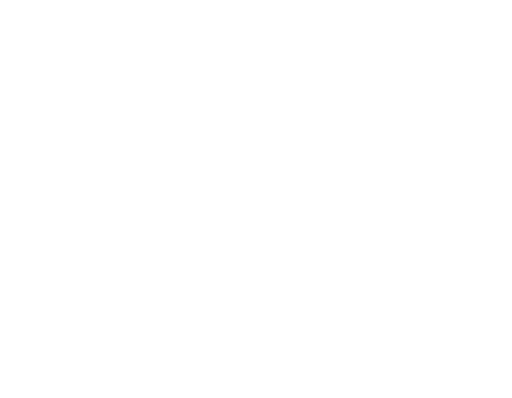
t = 0.00 s
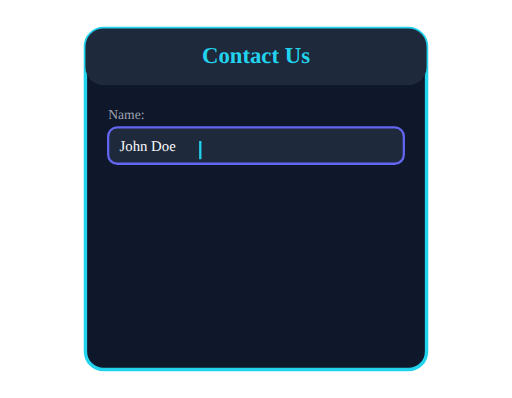
t = 1.60 s
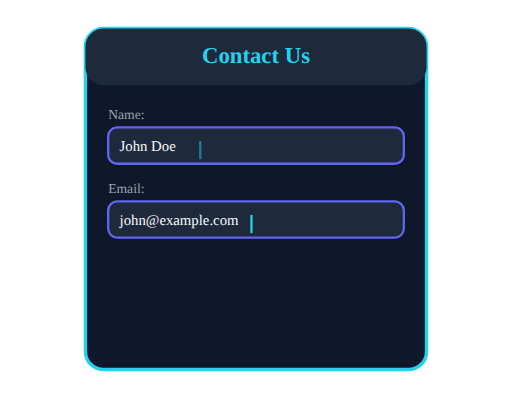
t = 3.20 s
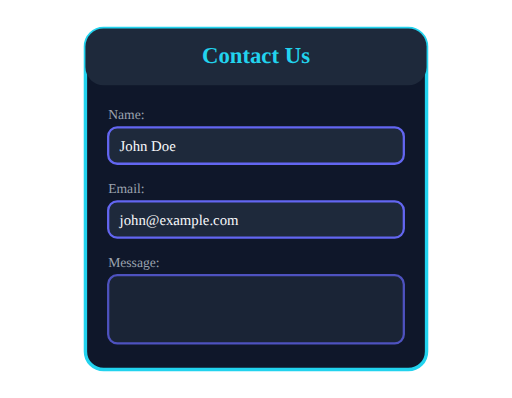
t = 4.73 s
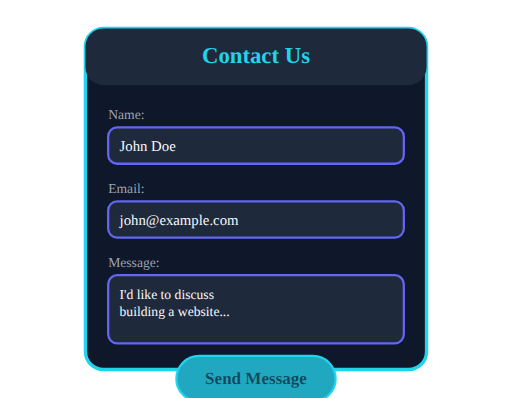
t = 6.35 s
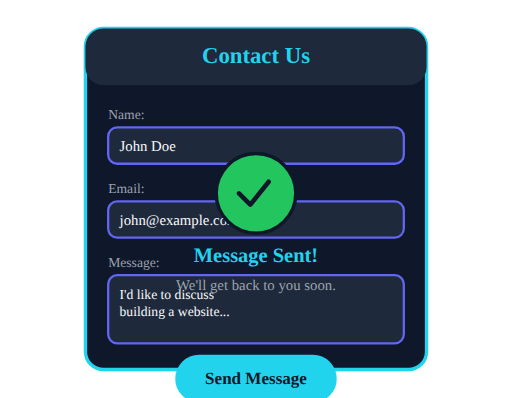
t = 8.00 s

The animated SVG that drew these frames (rendered in a browser with its animation timeline set to each time). Animation: 49 SMIL elements (animate=24,animateTransform=1,set=24); one cycle of 8.00 s.

<svg width="450" height="350" viewBox="0 0 450 350" fill="none" xmlns="http://www.w3.org/2000/svg">
  <!-- Animated contact form - shows user typing and form submission -->
  <rect width="450" height="350" fill="#020617" opacity="0"/>
  
  <!-- Form container -->
  <g class="form-container">
    <rect x="75" y="25" width="300" height="300" rx="16" fill="#0f172a" stroke="#22d3ee" stroke-width="3" opacity="0">
      <animate attributeName="opacity" begin="0s" dur="0.5s" from="0" to="1" fill="freeze" />
    </rect>
    
    <!-- Header -->
    <rect x="75" y="25" width="300" height="50" rx="16" fill="#1e293b" opacity="0">
      <animate attributeName="opacity" begin="0.3s" dur="0.3s" from="0" to="1" fill="freeze" />
    </rect>
    <text x="225" y="55" font-size="20" fill="#22d3ee" text-anchor="middle" font-weight="bold" opacity="0">Contact Us
      <animate attributeName="opacity" begin="0.5s" dur="0.3s" from="0" to="1" fill="freeze" />
    </text>
  </g>
  
  <!-- Name field -->
  <g class="field field-name">
    <text x="95" y="105" font-size="12" fill="#9ca3af" opacity="0">Name:
      <animate attributeName="opacity" begin="0.8s" dur="0.3s" from="0" to="1" fill="freeze" />
    </text>
    <rect x="95" y="112" width="260" height="32" rx="8" fill="#1e293b" stroke="#6366f1" stroke-width="2" opacity="0">
      <animate attributeName="opacity" begin="0.9s" dur="0.3s" from="0" to="1" fill="freeze" />
    </rect>
    <!-- Typing animation in name field -->
    <text x="105" y="133" font-size="13" fill="#f9fafb" opacity="0">
      <animate attributeName="opacity" begin="1.3s" dur="0.1s" from="0" to="1" fill="freeze" />
      John Doe
      <set attributeName="textContent" to="J" begin="1.3s" />
      <set attributeName="textContent" to="Jo" begin="1.4s" />
      <set attributeName="textContent" to="Joh" begin="1.5s" />
      <set attributeName="textContent" to="John" begin="1.6s" />
      <set attributeName="textContent" to="John " begin="1.7s" />
      <set attributeName="textContent" to="John D" begin="1.8s" />
      <set attributeName="textContent" to="John Do" begin="1.9s" />
      <set attributeName="textContent" to="John Doe" begin="2.0s" />
    </text>
    <!-- Blinking cursor -->
    <rect x="175" y="124" width="2" height="16" fill="#22d3ee" opacity="0">
      <animate attributeName="opacity" begin="1.3s" dur="2s" values="0;1;1;0;1;1;0" keyTimes="0;0.1;0.4;0.5;0.6;0.9;1" fill="freeze" />
    </rect>
  </g>
  
  <!-- Email field -->
  <g class="field field-email">
    <text x="95" y="170" font-size="12" fill="#9ca3af" opacity="0">Email:
      <animate attributeName="opacity" begin="2.2s" dur="0.3s" from="0" to="1" fill="freeze" />
    </text>
    <rect x="95" y="177" width="260" height="32" rx="8" fill="#1e293b" stroke="#6366f1" stroke-width="2" opacity="0">
      <animate attributeName="opacity" begin="2.3s" dur="0.3s" from="0" to="1" fill="freeze" />
    </rect>
    <!-- Typing animation in email field -->
    <text x="105" y="198" font-size="13" fill="#f9fafb" opacity="0">
      <animate attributeName="opacity" begin="2.7s" dur="0.1s" from="0" to="1" fill="freeze" />
      john@example.com
      <set attributeName="textContent" to="j" begin="2.7s" />
      <set attributeName="textContent" to="jo" begin="2.8s" />
      <set attributeName="textContent" to="joh" begin="2.9s" />
      <set attributeName="textContent" to="john" begin="3.0s" />
      <set attributeName="textContent" to="john@" begin="3.1s" />
      <set attributeName="textContent" to="john@e" begin="3.2s" />
      <set attributeName="textContent" to="john@ex" begin="3.3s" />
      <set attributeName="textContent" to="john@exa" begin="3.4s" />
      <set attributeName="textContent" to="john@exam" begin="3.5s" />
      <set attributeName="textContent" to="john@examp" begin="3.6s" />
      <set attributeName="textContent" to="john@exampl" begin="3.7s" />
      <set attributeName="textContent" to="john@example" begin="3.8s" />
      <set attributeName="textContent" to="john@example." begin="3.9s" />
      <set attributeName="textContent" to="john@example.c" begin="4.0s" />
      <set attributeName="textContent" to="john@example.co" begin="4.1s" />
      <set attributeName="textContent" to="john@example.com" begin="4.2s" />
    </text>
    <!-- Blinking cursor -->
    <rect x="220" y="189" width="2" height="16" fill="#22d3ee" opacity="0">
      <animate attributeName="opacity" begin="2.7s" dur="2s" values="0;1;1;0;1;1;0" keyTimes="0;0.1;0.4;0.5;0.6;0.9;1" fill="freeze" />
    </rect>
  </g>
  
  <!-- Message field -->
  <g class="field field-message">
    <text x="95" y="235" font-size="12" fill="#9ca3af" opacity="0">Message:
      <animate attributeName="opacity" begin="4.4s" dur="0.3s" from="0" to="1" fill="freeze" />
    </text>
    <rect x="95" y="242" width="260" height="60" rx="8" fill="#1e293b" stroke="#6366f1" stroke-width="2" opacity="0">
      <animate attributeName="opacity" begin="4.5s" dur="0.3s" from="0" to="1" fill="freeze" />
    </rect>
    <!-- Message text appears -->
    <text x="105" y="263" font-size="12" fill="#f9fafb" opacity="0">
      <animate attributeName="opacity" begin="4.9s" dur="0.2s" from="0" to="1" fill="freeze" />
      I'd like to discuss
    </text>
    <text x="105" y="278" font-size="12" fill="#f9fafb" opacity="0">
      <animate attributeName="opacity" begin="5.1s" dur="0.2s" from="0" to="1" fill="freeze" />
      building a website...
    </text>
  </g>
  
  <!-- Submit button -->
  <g class="submit-button">
    <rect x="155" y="313" width="140" height="40" rx="20" fill="#1e293b" stroke="#22d3ee" stroke-width="2" opacity="0">
      <animate attributeName="opacity" begin="5.5s" dur="0.3s" from="0" to="1" fill="freeze" />
    </rect>
    <text x="225" y="338" font-size="15" fill="#22d3ee" text-anchor="middle" font-weight="bold" opacity="0">Send Message
      <animate attributeName="opacity" begin="5.6s" dur="0.3s" from="0" to="1" fill="freeze" />
    </text>
    
    <!-- Button click animation -->
    <rect x="155" y="313" width="140" height="40" rx="20" fill="#22d3ee" opacity="0">
      <animate attributeName="opacity" begin="6.2s" dur="0.2s" from="0" to="1" fill="freeze" />
    </rect>
    <text x="225" y="338" font-size="15" fill="#0f172a" text-anchor="middle" font-weight="bold" opacity="0">Send Message
      <animate attributeName="opacity" begin="6.2s" dur="0.2s" from="0" to="1" fill="freeze" />
    </text>
    
    <!-- Loading spinner -->
    <g opacity="0">
      <animate attributeName="opacity" begin="6.5s" dur="0.2s" from="0" to="1" fill="freeze" />
      <animate attributeName="opacity" begin="7.2s" dur="0.2s" from="1" to="0" fill="freeze" />
      <circle cx="225" cy="333" r="8" stroke="#0f172a" stroke-width="2" fill="none" stroke-dasharray="15 35" opacity="0.3">
        <animateTransform attributeName="transform" type="rotate" begin="6.5s" dur="0.8s" from="0 225 333" to="360 225 333" repeatCount="1" />
      </circle>
    </g>
  </g>
  
  <!-- Success message -->
  <g class="success" opacity="0">
    <animate attributeName="opacity" begin="7.4s" dur="0.4s" from="0" to="1" fill="freeze" />
    
    <!-- Success checkmark circle -->
    <circle cx="225" cy="170" r="35" fill="#22c55e" stroke="#0f172a" stroke-width="3">
      <animate attributeName="r" begin="7.4s" dur="0.3s" from="20" to="35" fill="freeze" />
    </circle>
    <path d="M210 170 L220 180 L240 155" stroke="#0f172a" stroke-width="4" stroke-linecap="round" stroke-linejoin="round" stroke-dasharray="40" stroke-dashoffset="40">
      <animate attributeName="stroke-dashoffset" begin="7.6s" dur="0.4s" from="40" to="0" fill="freeze" />
    </path>
    
    <text x="225" y="230" font-size="18" fill="#22d3ee" text-anchor="middle" font-weight="bold">Message Sent!</text>
    <text x="225" y="255" font-size="13" fill="#9ca3af" text-anchor="middle">We'll get back to you soon.</text>
  </g>
</svg>
